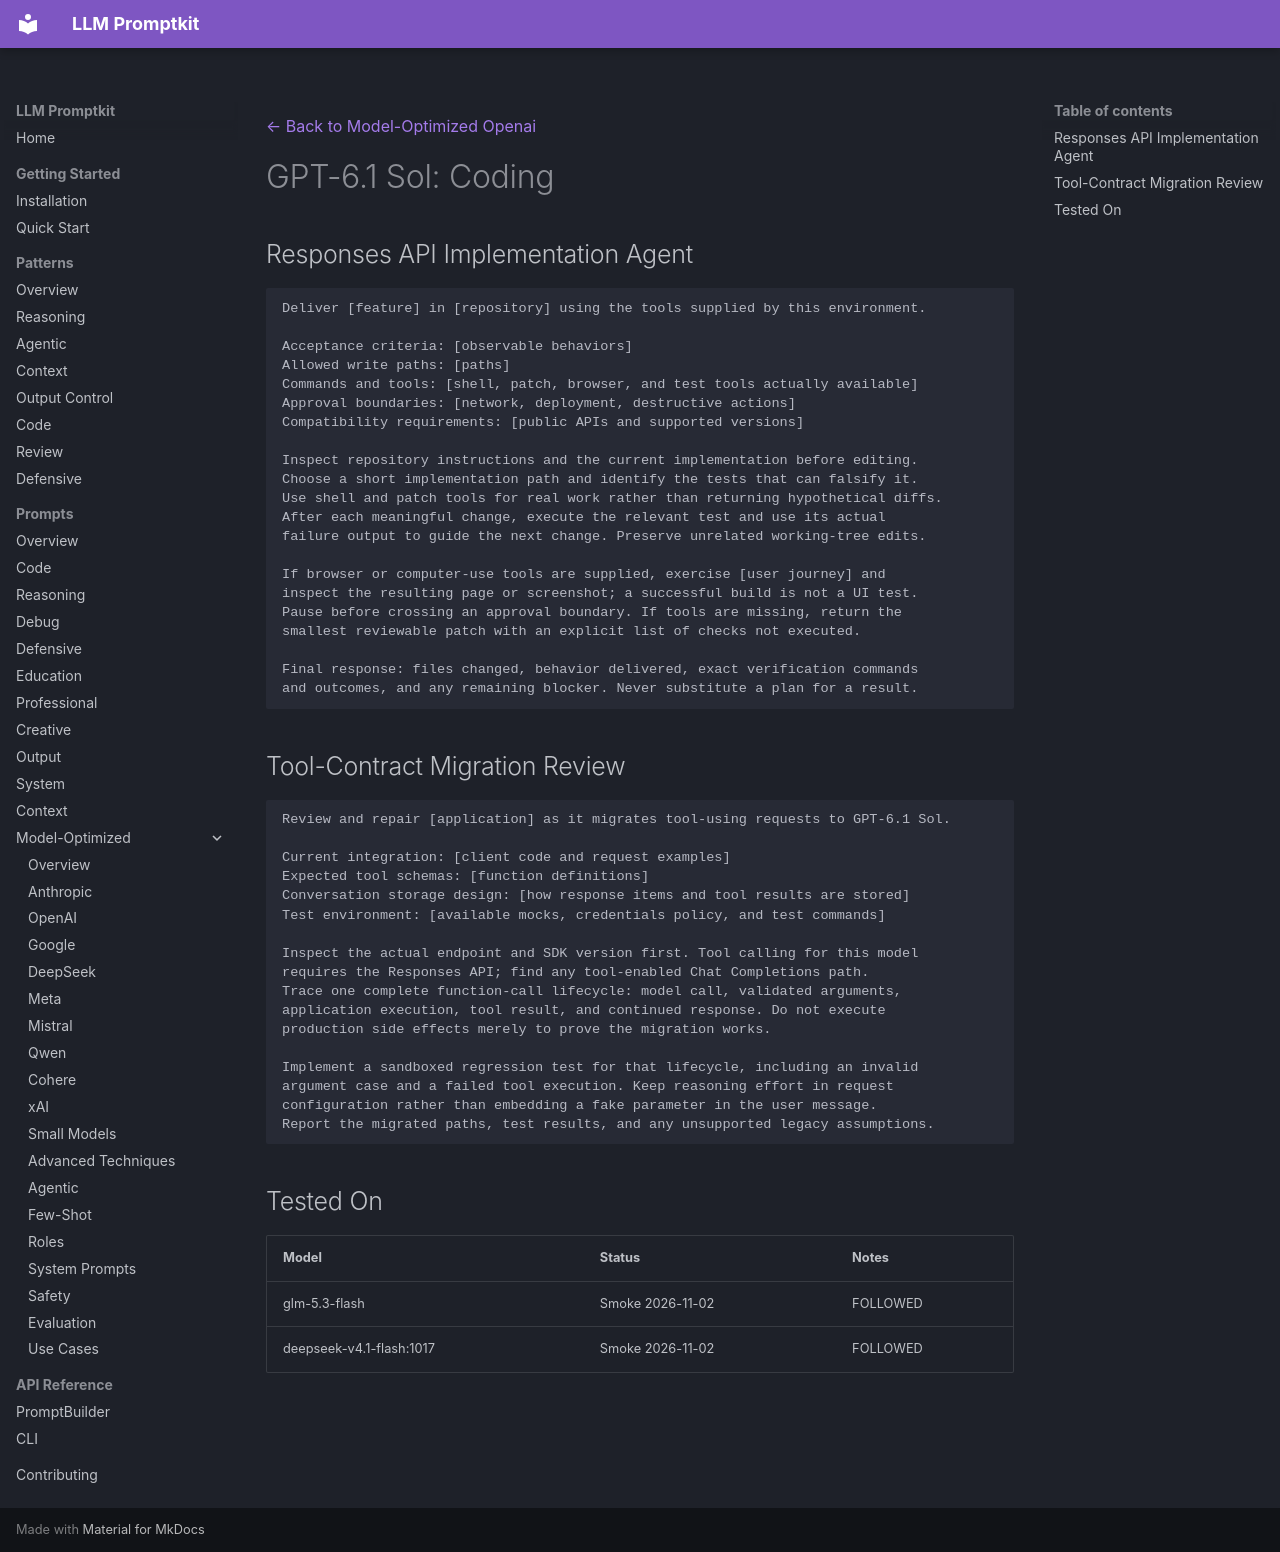

repository: Petsku01/promptkit · page: prompts/model-optimized/openai/gpt-6.1-sol-coding/index.html · generator: mkdocs

---
category: "model-optimized"
title: "GPT-6.1 Sol: Coding"
subcategory: "openai"
model: "gpt-6.1-sol"
source: "promptkit-authored"
---
[← Back to Model-Optimized Openai](../index.md)

# GPT-6.1 Sol: Coding

## Responses API Implementation Agent
```
Deliver [feature] in [repository] using the tools supplied by this environment.

Acceptance criteria: [observable behaviors]
Allowed write paths: [paths]
Commands and tools: [shell, patch, browser, and test tools actually available]
Approval boundaries: [network, deployment, destructive actions]
Compatibility requirements: [public APIs and supported versions]

Inspect repository instructions and the current implementation before editing.
Choose a short implementation path and identify the tests that can falsify it.
Use shell and patch tools for real work rather than returning hypothetical diffs.
After each meaningful change, execute the relevant test and use its actual
failure output to guide the next change. Preserve unrelated working-tree edits.

If browser or computer-use tools are supplied, exercise [user journey] and
inspect the resulting page or screenshot; a successful build is not a UI test.
Pause before crossing an approval boundary. If tools are missing, return the
smallest reviewable patch with an explicit list of checks not executed.

Final response: files changed, behavior delivered, exact verification commands
and outcomes, and any remaining blocker. Never substitute a plan for a result.
```

## Tool-Contract Migration Review
```
Review and repair [application] as it migrates tool-using requests to GPT-6.1 Sol.

Current integration: [client code and request examples]
Expected tool schemas: [function definitions]
Conversation storage design: [how response items and tool results are stored]
Test environment: [available mocks, credentials policy, and test commands]

Inspect the actual endpoint and SDK version first. Tool calling for this model
requires the Responses API; find any tool-enabled Chat Completions path.
Trace one complete function-call lifecycle: model call, validated arguments,
application execution, tool result, and continued response. Do not execute
production side effects merely to prove the migration works.

Implement a sandboxed regression test for that lifecycle, including an invalid
argument case and a failed tool execution. Keep reasoning effort in request
configuration rather than embedding a fake parameter in the user message.
Report the migrated paths, test results, and any unsupported legacy assumptions.
```

## Tested On

| Model | Status | Notes |
|-------|--------|-------|
| glm-5.3-flash | Smoke 2026-11-02 | FOLLOWED |
| deepseek-v4.1-flash:1017 | Smoke 2026-11-02 | FOLLOWED |
